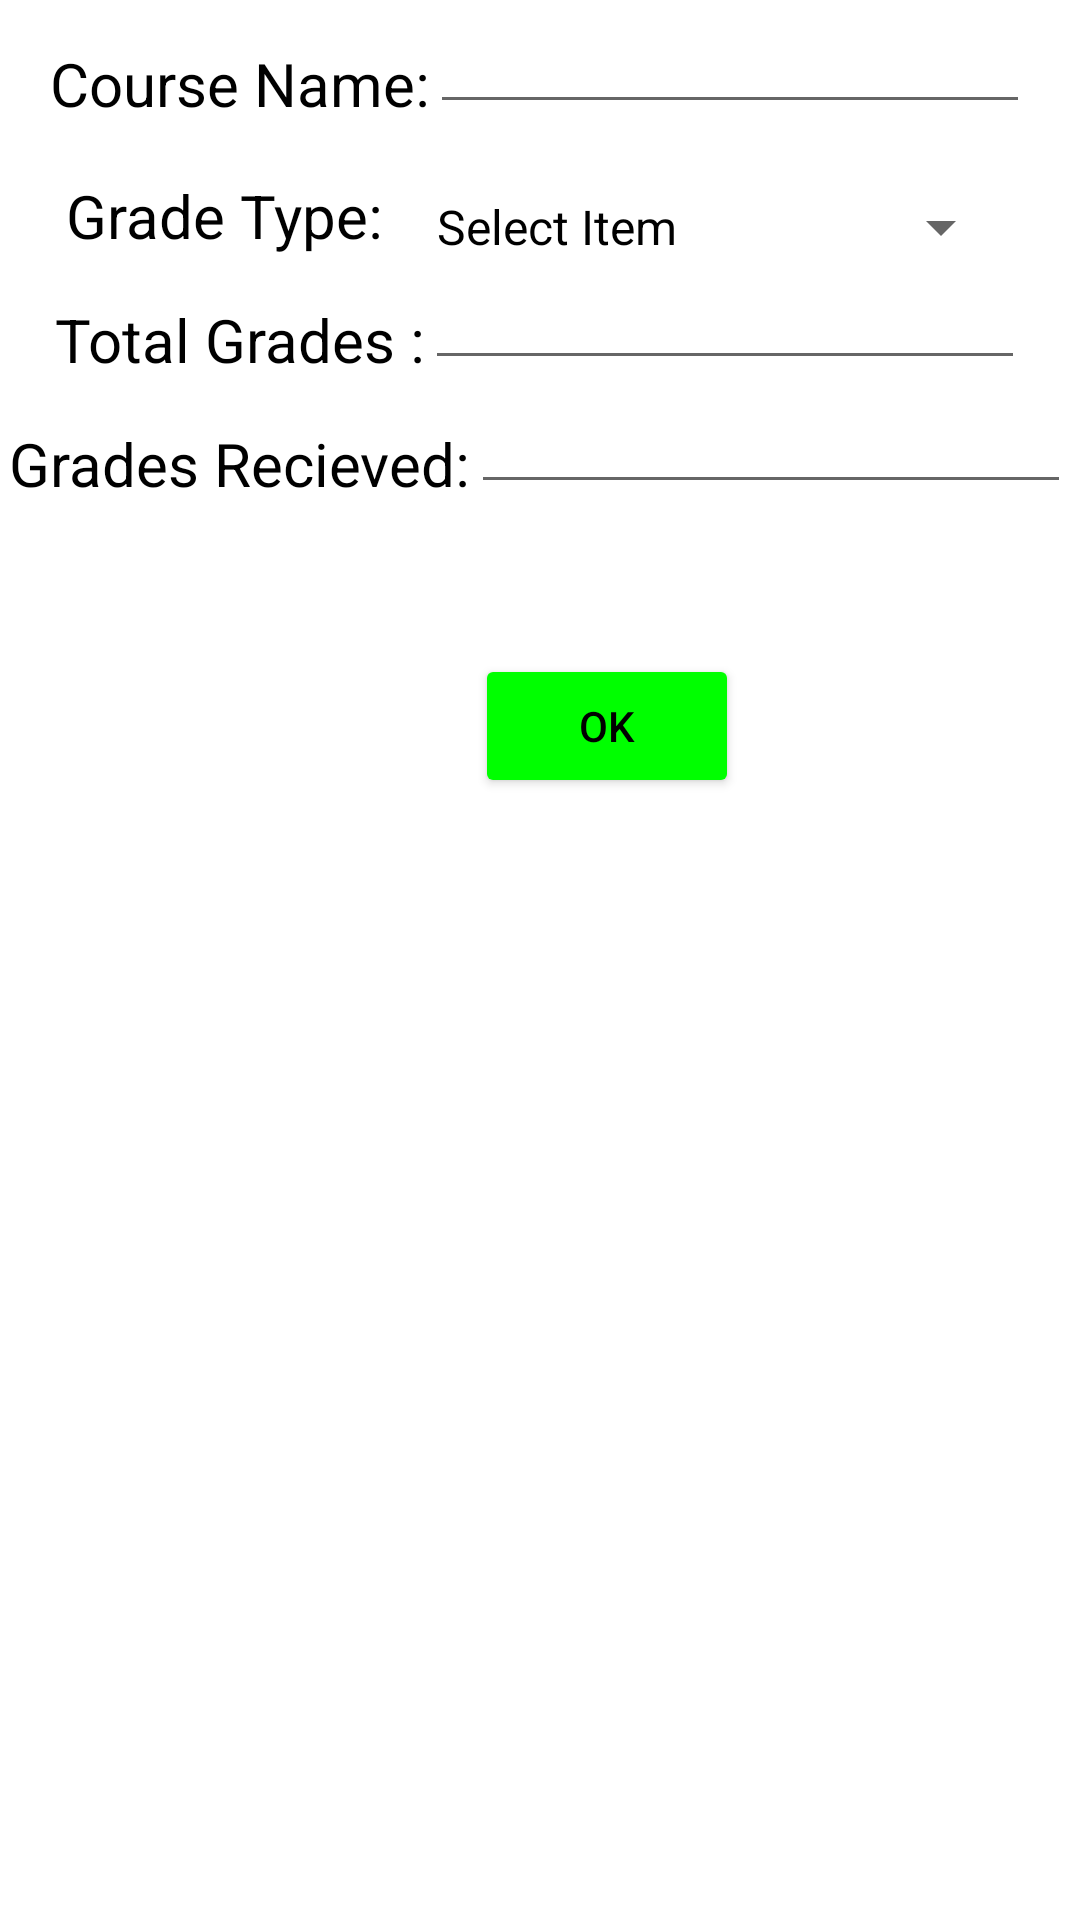

Here is an Android app screen rendered from its layout file. Give the layout XML and the strings, colors and styles it references.
<!-- AndroidManifest.xml: application theme Theme.GradeRecorder -->
<!-- res/layout/fragment_addcource.xml -->
<ScrollView xmlns:android="http://schemas.android.com/apk/res/android"
    xmlns:tools="http://schemas.android.com/tools"
    android:layout_width="match_parent"
    android:layout_height="wrap_content"
    android:orientation="vertical"
    android:layout_marginTop="20dp"
    >
<LinearLayout
    android:layout_width="match_parent"
    android:layout_height="match_parent"
    android:orientation="vertical"
    >
    <LinearLayout
        android:layout_width="match_parent"
        android:layout_height="wrap_content"
        android:gravity="center"

        android:orientation="horizontal">

        <TextView
            android:layout_width="wrap_content"
            android:layout_height="wrap_content"
            android:layout_gravity="bottom"
            android:text="@string/c_name"
            android:textAlignment="gravity"
            android:textSize="20dp"></TextView>

        <EditText
            android:id="@+id/CourseName"
            android:lines="1"
            android:layout_width="200dp"
            android:layout_height="wrap_content"></EditText>
    </LinearLayout>

    <LinearLayout
        android:layout_width="match_parent"
        android:layout_height="wrap_content"
        android:gravity="center"
        android:layout_marginTop="15dp"

        android:orientation="horizontal">

        <TextView
            android:layout_width="wrap_content"
            android:layout_height="wrap_content"
            android:layout_gravity="bottom"
            android:text="@string/g_type"
            android:textAlignment="gravity"
            android:textSize="20dp"></TextView>






   <Spinner
       android:id="@+id/gradeType"
       android:layout_marginLeft="10dp"
       android:layout_marginTop="5dp"
       android:layout_width="200dp"
       android:layout_height="wrap_content"
       android:drawSelectorOnTop="true"
       android:entries="@array/spinnerItems"
       >

   </Spinner>
    </LinearLayout>


    <LinearLayout
        android:layout_width="match_parent"
        android:layout_height="wrap_content"
        android:gravity="center"

        android:orientation="horizontal">

        <TextView
            android:layout_width="wrap_content"
            android:layout_height="wrap_content"
            android:layout_gravity="bottom"
            android:text="@string/t_grades"
            android:textAlignment="gravity"
            android:textSize="20dp"></TextView>

        <EditText
            android:id="@+id/totalGrade"
            android:layout_width="200dp"
            android:inputType="number"
            android:lines="1"
            android:layout_height="wrap_content"></EditText>

    </LinearLayout>

    <LinearLayout
        android:layout_width="match_parent"
        android:layout_height="wrap_content"
        android:gravity="center"

        android:orientation="horizontal">

        <TextView
            android:layout_width="wrap_content"
            android:layout_height="wrap_content"
            android:layout_gravity="bottom"
            android:text="@string/g_rec"
            android:textAlignment="gravity"
            android:textSize="20dp"></TextView>

        <EditText
            android:id="@+id/GradesRecieved"
            android:layout_width="200dp"
            android:lines="1"
            android:inputType="number"
            android:layout_height="wrap_content"></EditText>
    </LinearLayout>

    <LinearLayout
       android:layout_marginTop="50dp"
        android:layout_width="match_parent"
        android:layout_height="wrap_content"
        android:gravity="center"

        android:orientation="horizontal">

        <Button
            android:id="@+id/buttonNextNewAcivity"
            android:layout_width="wrap_content"
            android:layout_height="wrap_content"
            android:layout_marginLeft="45dp"
            android:layout_marginTop="00dp"
            android:backgroundTint="#00FF00"
            android:text="Ok"></Button>







    </LinearLayout>
</LinearLayout>
</ScrollView>
<!-- resources referenced by this layout -->
<resources>
  <string-array name="spinnerItems">
          <item>Select Item</item>
          <item>Quiz</item>
          <item>Lab</item>
          <item>Project</item>
          <item>MidTerm</item>
          <item>Final</item>
  
  
      </string-array>
  <string name="c_name">Course Name:     </string>
  <string name="g_rec"> Grades Recieved:     </string>
  <string name="g_type">Grade Type:      </string>
  <string name="t_grades">Total Grades :       </string>
  <style name="Theme.GradeRecorder" parent="Theme.MaterialComponents.DayNight.NoActionBar">
          
          <item name="colorPrimary">@color/purple_500</item>
          <item name="colorPrimaryVariant">@color/purple_700</item>
          <item name="colorOnPrimary">@color/white</item>
          
          <item name="colorSecondary">@color/teal_200</item>
          <item name="colorSecondaryVariant">@color/teal_700</item>
          <item name="colorOnSecondary">@color/black</item>
          <item name="android:textColor">@color/black</item>
          
          <item name="android:statusBarColor" tools:targetApi="l">?attr/colorPrimaryVariant</item>
          
      </style>
  <color name="purple_500">#FF6200EE</color>
  <color name="purple_700">#FF3700B3</color>
  <color name="white">#FFFFFFFF</color>
  <color name="teal_200">#FF03DAC5</color>
  <color name="teal_700">#FF018786</color>
  <color name="black">#FF000000</color>
</resources>
